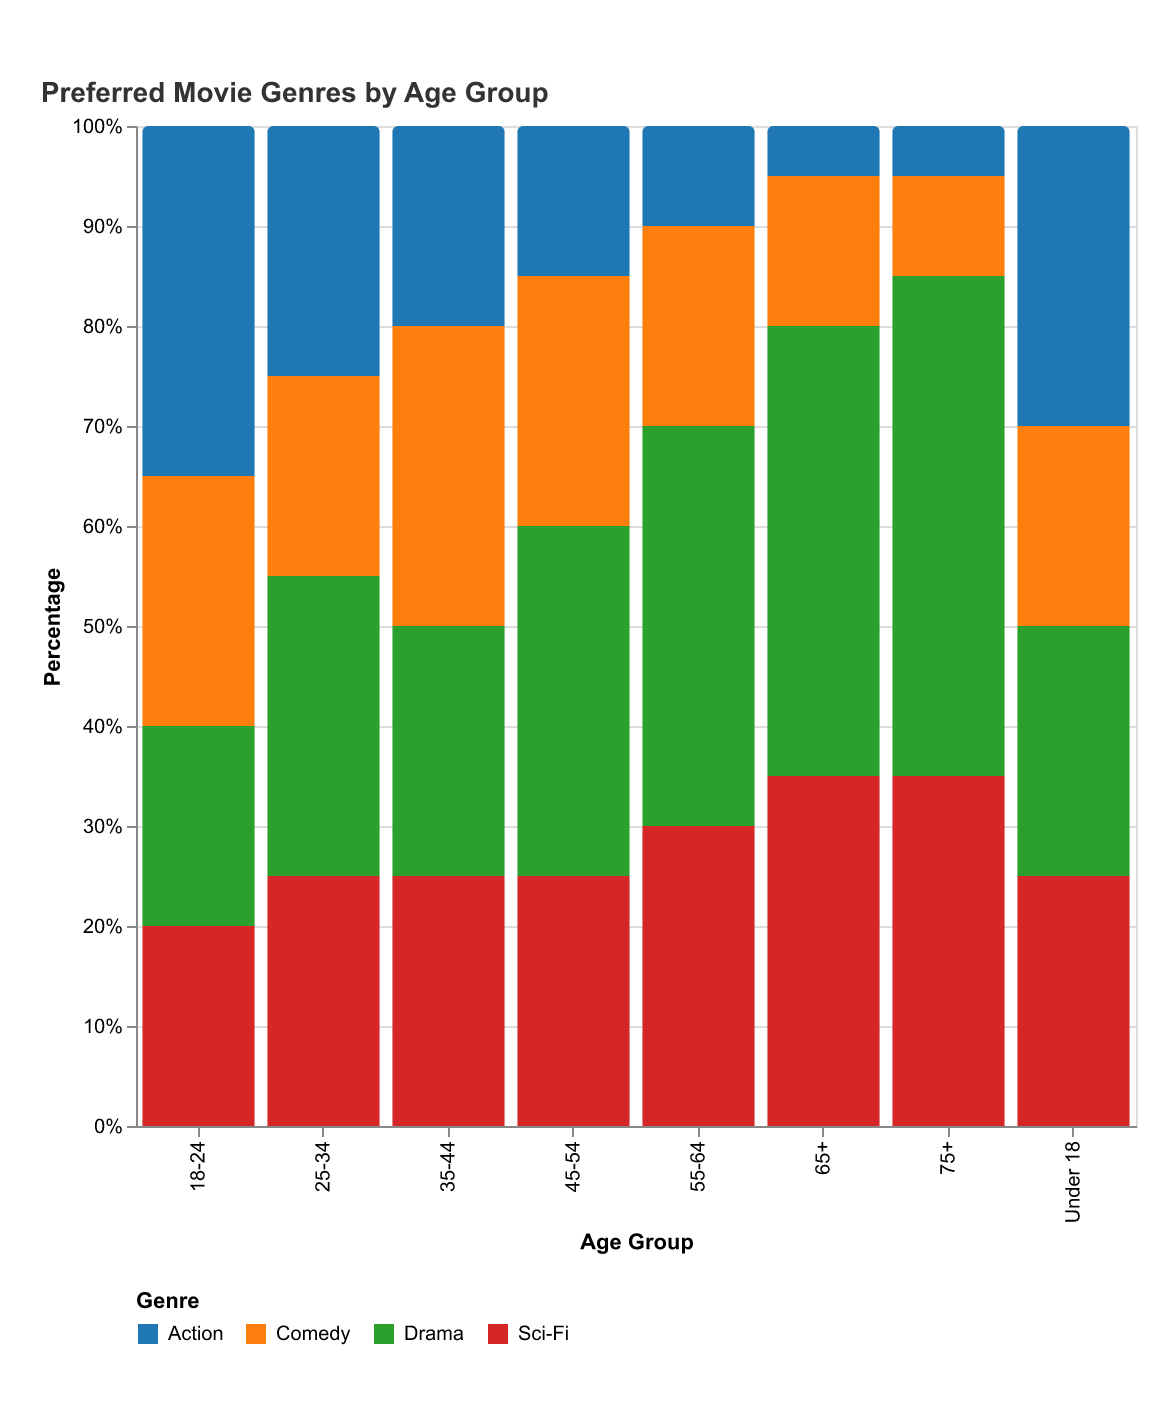

Values plotted in this chart, from the file beside it:
Age Group, Action, Comedy, Drama, Sci-Fi
Under 18, 30, 20, 25, 25
18-24, 35, 25, 20, 20
25-34, 25, 20, 30, 25
35-44, 20, 30, 25, 25
45-54, 15, 25, 35, 25
55-64, 10, 20, 40, 30
65+, 5, 15, 45, 35
75+, 5, 10, 50, 35
